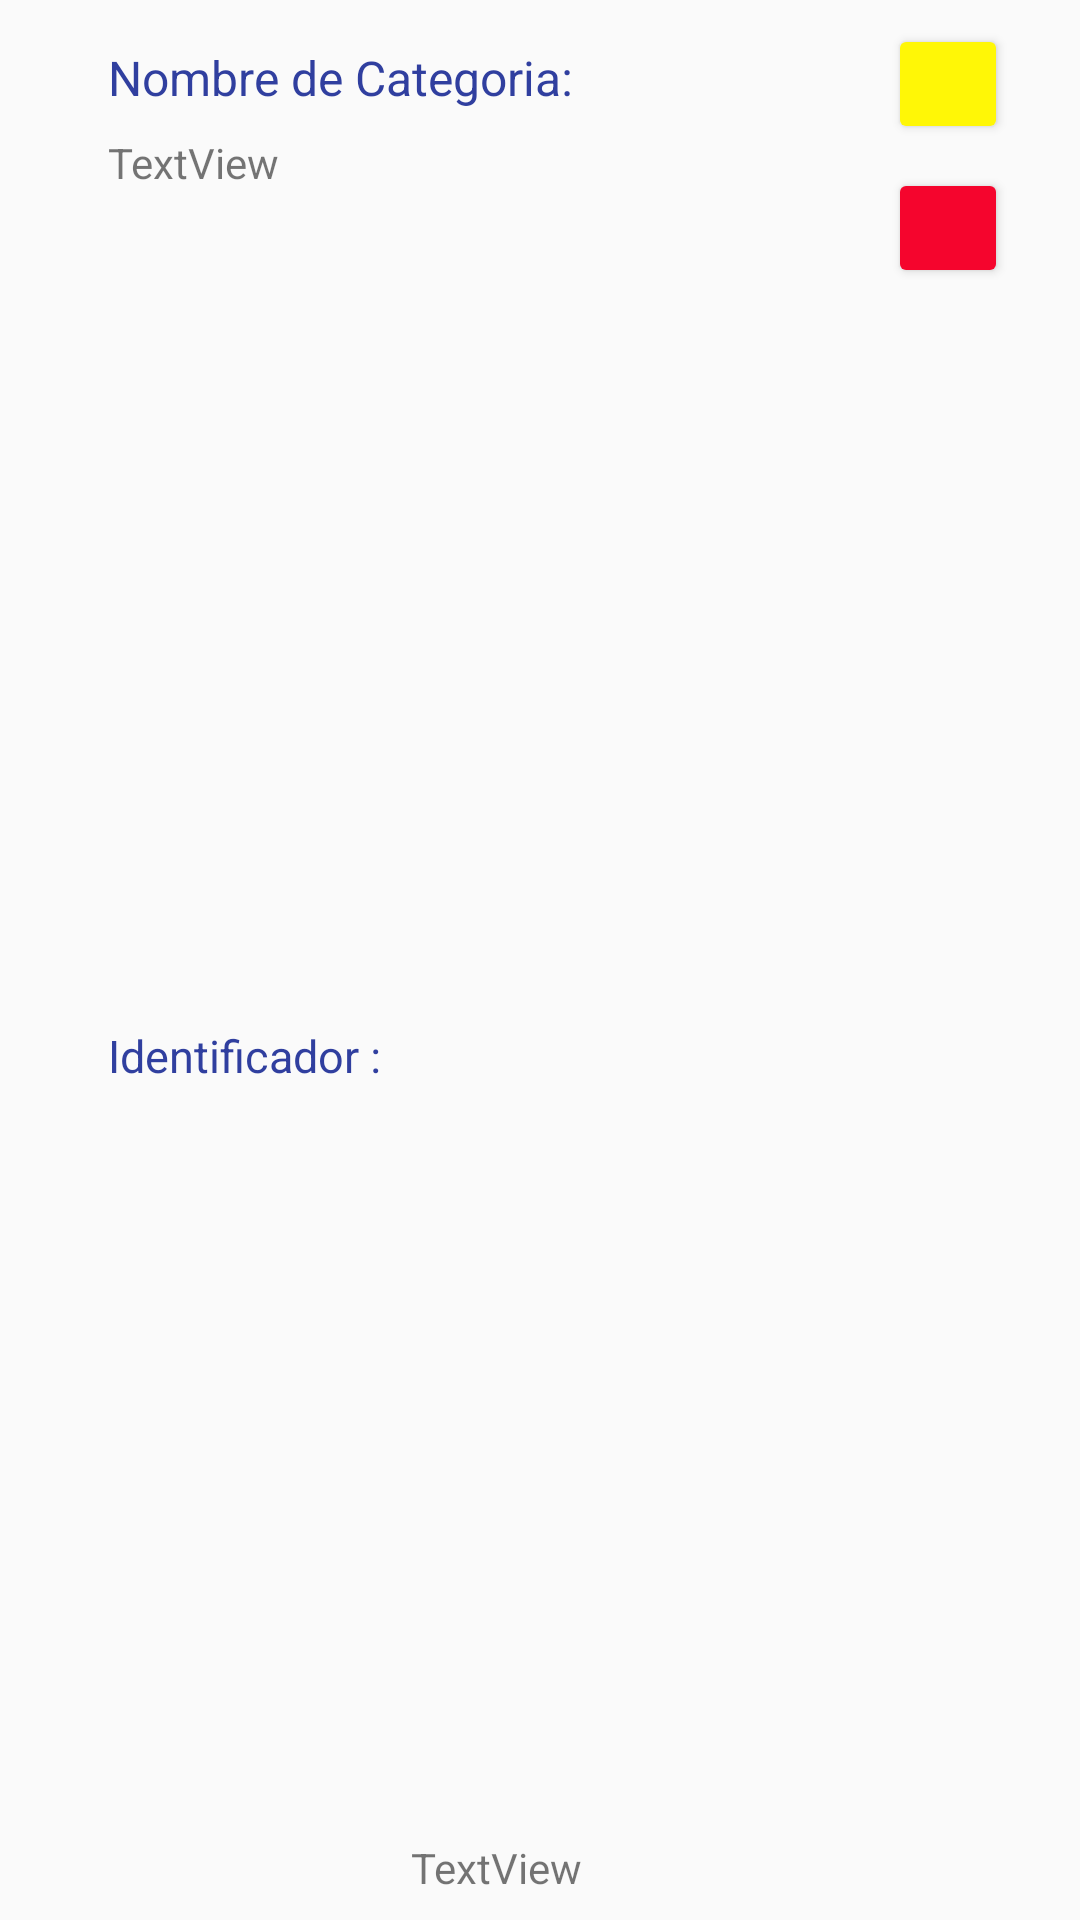

Layout XML and referenced resources for this Android screen:
<!-- AndroidManifest.xml: application theme AppTheme -->
<!-- res/layout/itemslinear_cat_adapter.xml -->
<?xml version="1.0" encoding="utf-8"?>
<android.support.constraint.ConstraintLayout
    xmlns:android="http://schemas.android.com/apk/res/android"
    xmlns:app="http://schemas.android.com/apk/res-auto"
    xmlns:tools="http://schemas.android.com/tools"
    android:layout_width="match_parent"
    android:layout_height="wrap_content">
    <TextView
        android:id="@+id/cat"
        android:layout_width="wrap_content"
        android:layout_height="wrap_content"
        android:layout_marginStart="36dp"
        android:layout_marginTop="15dp"
        android:text="Nombre de Categoria:"
        android:textSize="16dp"
        android:textColor="@color/colorPrimaryDark"
        app:layout_constraintStart_toStartOf="parent"
        app:layout_constraintTop_toTopOf="parent" />

    <TextView
        android:id="@+id/txt_nombrecat"
        android:layout_width="wrap_content"
        android:layout_height="wrap_content"
        android:layout_marginStart="36dp"
        android:layout_marginTop="8dp"
        android:text="TextView"
        app:layout_constraintStart_toStartOf="parent"
        app:layout_constraintTop_toBottomOf="@+id/cat" />

    <TextView
        android:id="@+id/textView10"
        android:layout_width="wrap_content"
        android:layout_height="wrap_content"
        android:layout_marginBottom="8dp"
        android:layout_marginStart="36dp"
        android:layout_marginTop="8dp"
        android:text="Identificador :"
        android:textColor="@color/colorPrimaryDark"
        android:textSize="15dp"
        app:layout_constraintBottom_toBottomOf="parent"
        app:layout_constraintStart_toStartOf="parent"
        app:layout_constraintTop_toBottomOf="@+id/txt_nombrecat" />

    <TextView
        android:id="@+id/txt_idcat"
        android:layout_width="wrap_content"
        android:layout_height="wrap_content"
        android:layout_marginBottom="8dp"
        android:layout_marginStart="10dp"
        android:text="TextView"
        app:layout_constraintBottom_toBottomOf="parent"
        app:layout_constraintStart_toEndOf="@+id/textView10" />


    <Button
        android:id="@+id/but_catelim"
        android:layout_width="40dp"
        android:layout_height="40dp"
        android:layout_marginStart="8dp"
        android:layout_marginTop="8dp"
        android:drawableRight="@drawable/ic_del"
        android:theme="@style/MBE"
        app:layout_constraintStart_toStartOf="@+id/guideline2"
        app:layout_constraintTop_toBottomOf="@+id/but_catmodif" />

    <Button
        android:id="@+id/but_catmodif"
        android:layout_width="40dp"
        android:layout_height="40dp"
        android:layout_marginStart="8dp"
        android:layout_marginTop="8dp"
        android:drawableRight="@drawable/ic_update"
        android:theme="@style/MBM"
        app:layout_constraintStart_toStartOf="@+id/guideline2"
        app:layout_constraintTop_toTopOf="parent" />

    <android.support.constraint.Guideline
        android:id="@+id/guideline2"
        android:layout_width="match_parent"
        android:layout_height="wrap_content"
        android:orientation="vertical"
        app:layout_constraintGuide_percent="0.80"  />
</android.support.constraint.ConstraintLayout>
<!-- resources referenced by this layout -->
<resources>
  <color name="colorPrimaryDark">#303F9F</color>
  <style name="MBE" parent="Theme.AppCompat.Light">
          <item name="colorControlHighlight">@color/colorcheckindigo</item>
          <item name="colorButtonNormal">@color/colorcheckrojo</item>
      </style>
  <style name="MBM" parent="Theme.AppCompat.Light">
          <item name="colorControlHighlight">@color/colorcheckindigo</item>
          <item name="colorButtonNormal">@color/colorcheckamarillo</item>
      </style>
  <style name="AppTheme" parent="Theme.AppCompat.Light.DarkActionBar">
          
          <item name="colorPrimary">@color/colorPrimary</item>
          <item name="colorPrimaryDark">@color/colorPrimaryDark</item>
          <item name="colorAccent">@color/colorAccent</item>
  
          <item name="windowActionBar">false</item>
          <item name="windowNoTitle">true</item>
      </style>
  <color name="colorcheckindigo">#8E24AA</color>
  <color name="colorcheckrojo">#f5052d</color>
  <color name="colorcheckamarillo">#fff706</color>
  <color name="colorPrimary">#3F51B5</color>
  <color name="colorAccent">#303F9F</color>
</resources>
